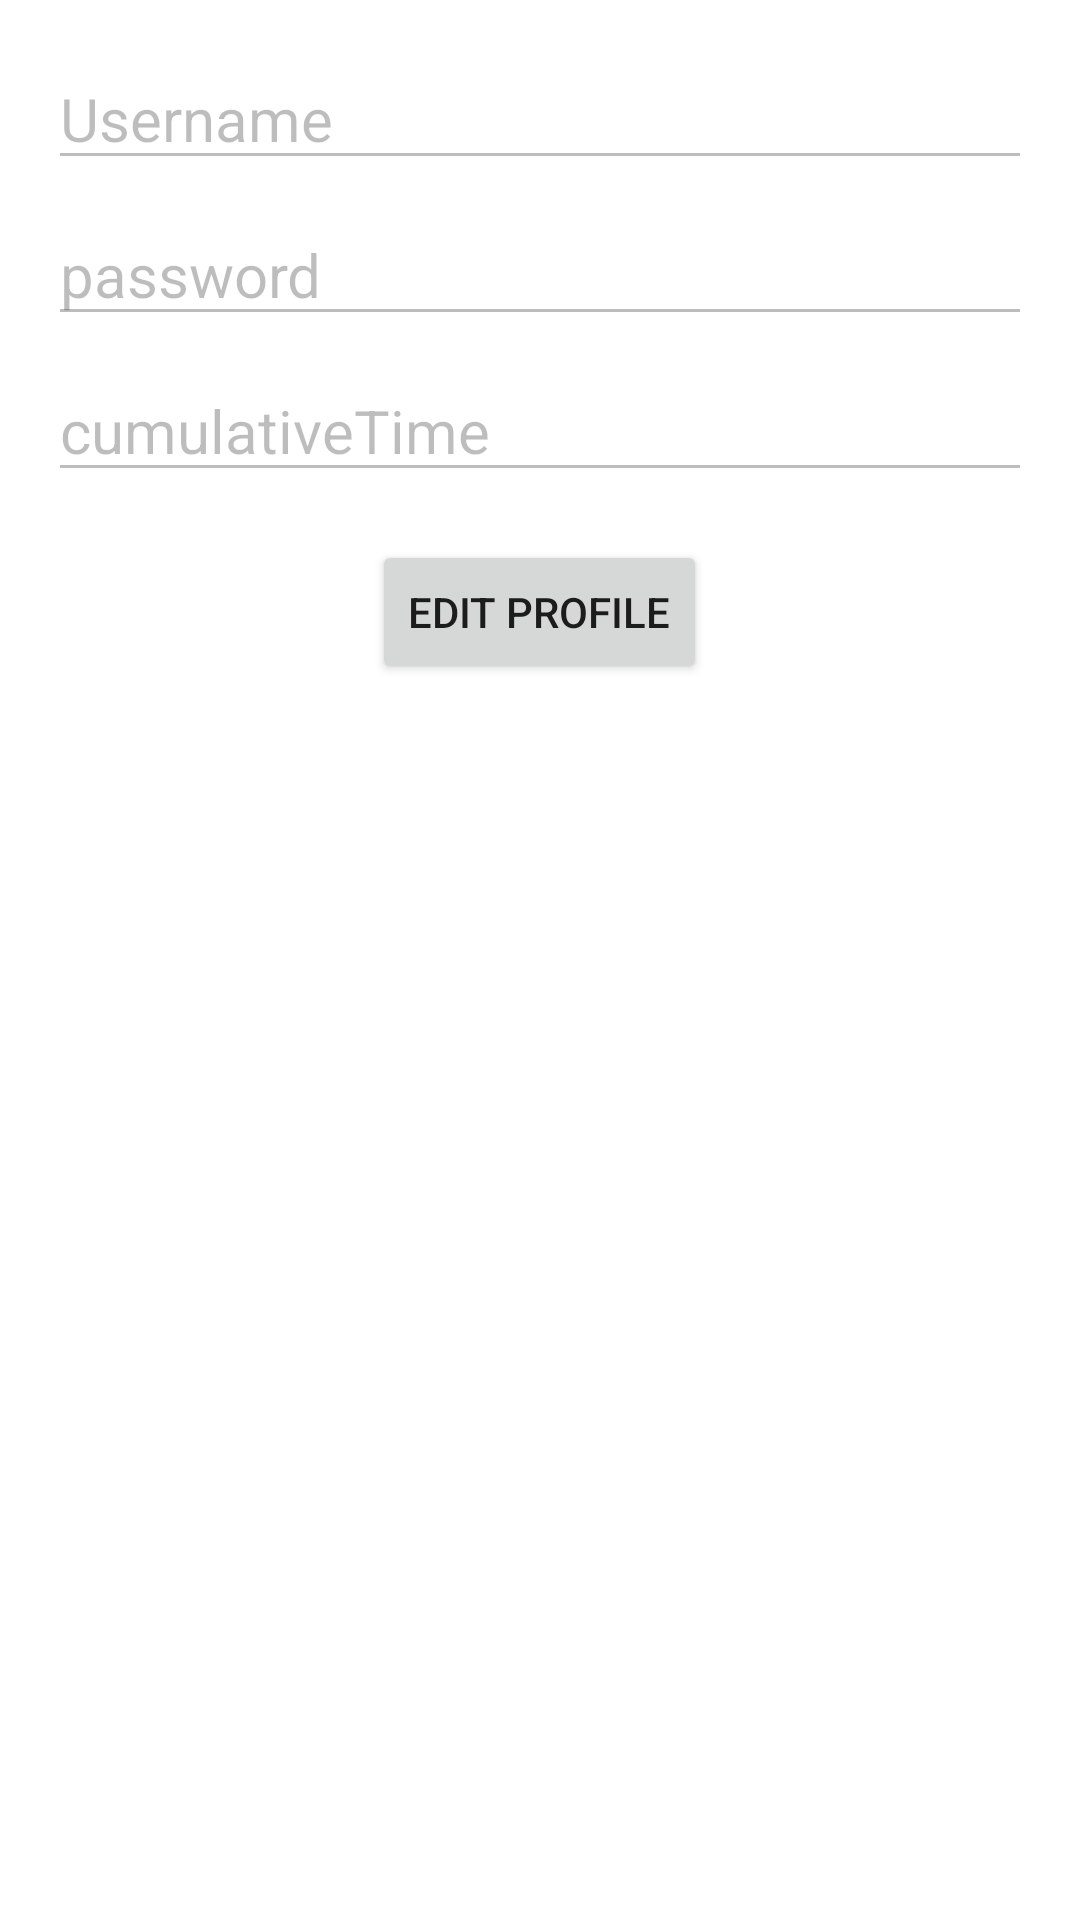

Layout XML and referenced resources for this Android screen:
<!-- AndroidManifest.xml: application theme Theme.MyTimer3 -->
<!-- res/layout/activity_profile.xml -->
<?xml version="1.0" encoding="utf-8"?>
<LinearLayout xmlns:android="http://schemas.android.com/apk/res/android"
    xmlns:tools="http://schemas.android.com/tools"
    android:layout_width="match_parent"
    android:layout_height="match_parent"
    android:orientation="vertical"
    android:padding="16dp"
    tools:context=".ProfileActivity">

    <EditText
        android:id="@+id/usernameEditText"
        android:layout_width="match_parent"
        android:layout_height="wrap_content"
        android:text="Username"
        android:textSize="20sp"
        android:enabled="false" />

    <EditText
        android:id="@+id/passwordEditText"
        android:layout_width="match_parent"
        android:layout_height="wrap_content"
        android:text="password"
        android:textSize="20sp"
        android:layout_marginTop="8dp"
        android:enabled="false" />

    <EditText
        android:id="@+id/cumulativeTimeEditText"
        android:layout_width="match_parent"
        android:layout_height="wrap_content"
        android:text="cumulativeTime"
        android:textSize="20sp"
        android:layout_marginTop="8dp"
        android:enabled="false" />

    <Button
        android:id="@+id/editButton"
        android:layout_width="wrap_content"
        android:layout_height="wrap_content"
        android:text="Edit Profile"
        android:layout_gravity="center"
        android:layout_marginTop="16dp" />

</LinearLayout>
<!-- resources referenced by this layout -->
<resources>
  <style name="Theme.MyTimer3" parent="Theme.MaterialComponents.DayNight.DarkActionBar">
          
          <item name="colorPrimary">@color/purple_500</item>
          <item name="colorPrimaryVariant">@color/purple_700</item>
          <item name="colorOnPrimary">@color/white</item>
          
          <item name="colorSecondary">@color/teal_200</item>
          <item name="colorSecondaryVariant">@color/teal_700</item>
          <item name="colorOnSecondary">@color/black</item>
          
          <item name="android:statusBarColor" tools:targetApi="l">?attr/colorPrimaryVariant</item>
          
      </style>
  <!-- not gathered from this repository: default colours our renderer supplied (Android Studio template values) -->
  <color name="purple_500">#FF6200EE</color>
  <color name="purple_700">#FF3700B3</color>
  <color name="teal_200">#FF03DAC5</color>
  <color name="teal_700">#FF018786</color>
  <color name="black">#FF000000</color>
  <color name="white">#FFFFFFFF</color>
</resources>
